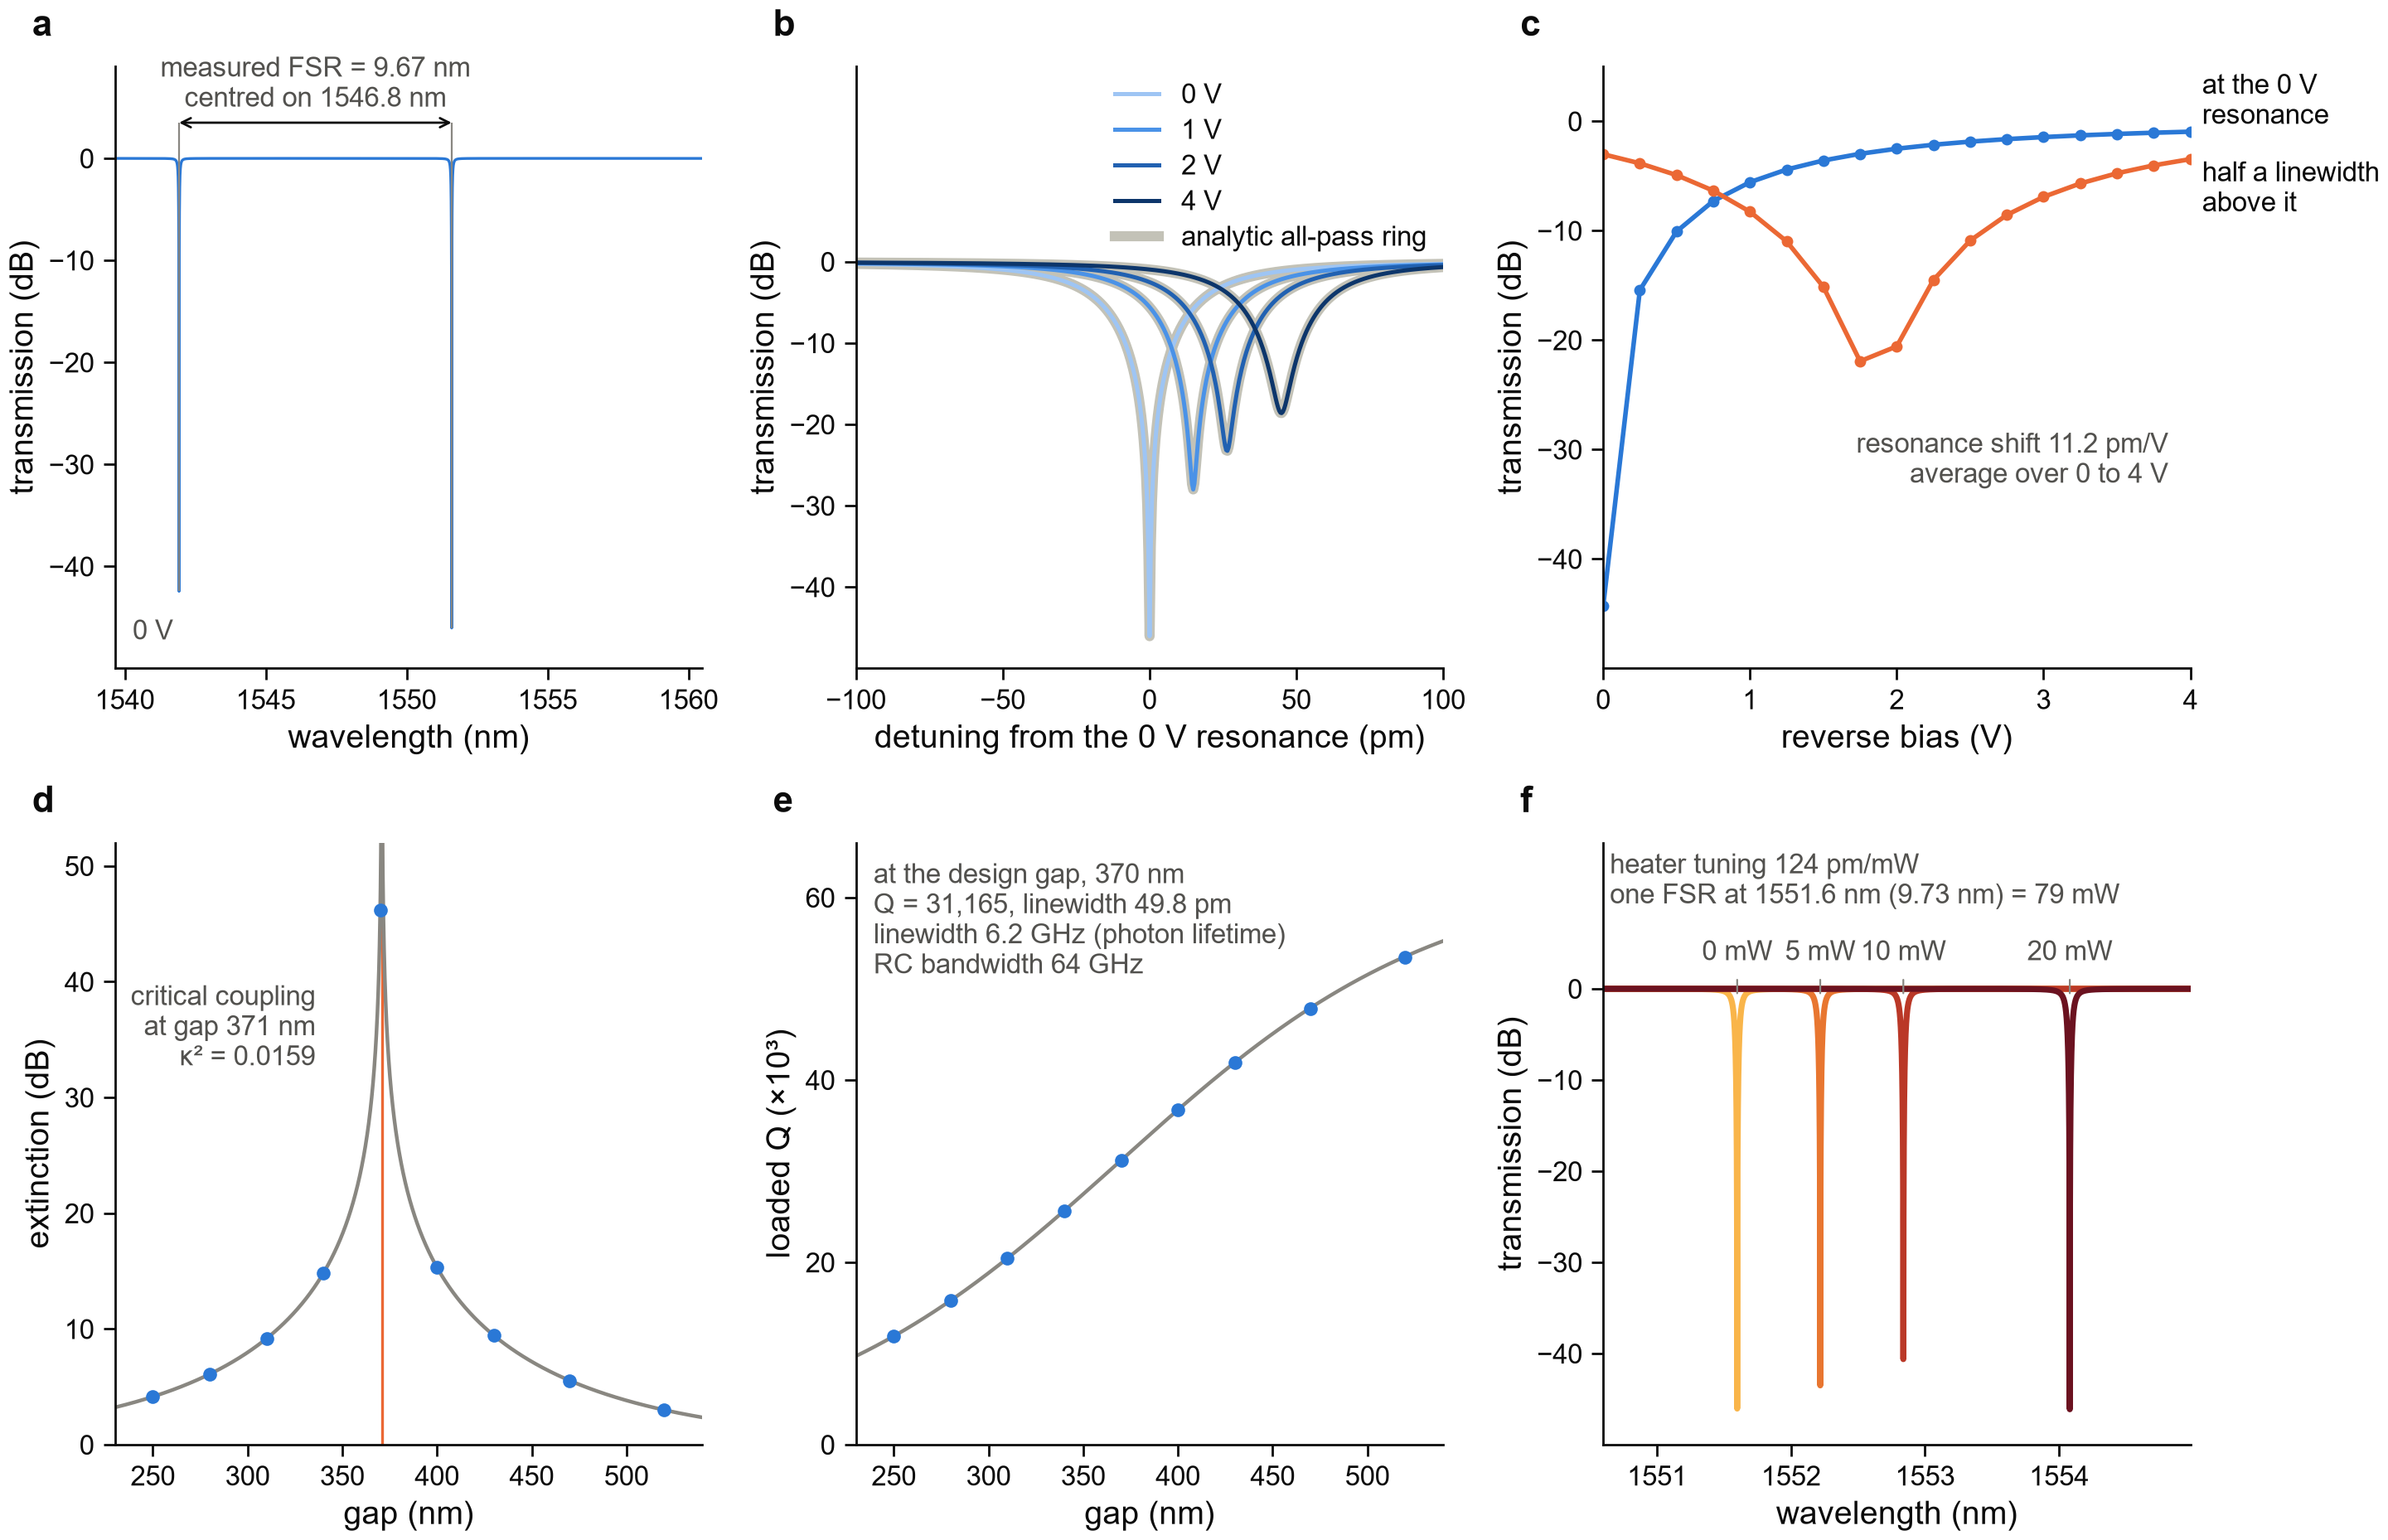

Generate this figure with Python:
"""Figure 6 - INTERCONNECT: the ring modulator as a circuit element.

    a  transmission at 0 V over two free spectral ranges, with the FSR dimensioned
    b  the resonance at reverse bias 0, 1, 2 and 4 V, with the analytic all-pass ring underneath
    c  static transfer: transmission at the 0 V resonance and half a linewidth above it, versus reverse bias
    d  extinction at 0 V versus gap, with the analytic curve and the critical-coupling gap
    e  loaded Q versus gap, with the analytic curve and the bandwidth budget at the design gap
    f  thermal tuning: transmission for four heater powers, with the tuning rate and the power for one FSR

Reads 6_interconnect_ring_modulator/ring_modulator.npz, the result of the INTERCONNECT step.  Results written
before the element's 0 V index was corrected are drawn with the step-2 ring index, as they were computed.

    python fig6_circuit.py            ->  figures/fig6_circuit.png
"""

from __future__ import annotations

import sys
from pathlib import Path

import numpy as np

ROOT = Path(__file__).resolve().parents[1]  # lumerical_simulations/ring_modulator/
sys.path.insert(0, str(ROOT.parents[1]))
import figstyle as fs  # noqa: E402

DATA = ROOT / "6_interconnect_ring_modulator" / "ring_modulator.npz"
ZOOM_BIASES = (0.0, 1.0, 2.0, 4.0)  # reverse bias of the resonance zoom (V)
HEAT_KEYS = ("heat_T_P0", "heat_T_P5", "heat_T_P10", "heat_T_P20")  # for heater_mW = 0, 5, 10, 20


def load() -> dict:
    """All arrays of the INTERCONNECT result."""
    if not DATA.exists():
        raise SystemExit("run the INTERCONNECT step (6_interconnect_ring_modulator) first")
    with np.load(DATA) as z:
        return {key: z[key] for key in z.files}


def endpoint_pm_per_V(volts: np.ndarray, shift_pm: np.ndarray) -> tuple[float, float]:
    """End-point average of the shift per volt: the shift at the highest reverse bias divided by that bias.

    Returns (pm/V, the bias in V as a positive number); the same definition as the INTERCONNECT step.
    """
    k = int(np.argmin(volts))
    v_end = -float(volts[k])
    return float(shift_pm[k]) / v_end, v_end


def design_fsr(d: dict) -> float:
    """lambda^2 / (n_g L) at the design resonance, in m: the free spectral range at which the tuning rate is measured."""
    return float(d["lam_res"]) ** 2 / (float(d["ng"]) * float(d["L_ring"]) * 1e-6)


# =====================================================================================
# analytic all-pass ring, written with the same constants as the INTERCONNECT model
# =====================================================================================
def bias_row(d: dict, volts: float) -> tuple[float, float]:
    """Index change dn and imaginary index k (both averaged over the ring) at a reverse bias, from the table."""
    row = int(np.argmin(np.abs(d["table"][:, 0] + volts)))  # the table holds the anode voltage, minus the reverse bias
    return float(d["table"][row, 1]), float(d["table"][row, 2])


def ring_loss_db(d: dict, k: float) -> float:
    """Round-trip power loss (dB): scattering, bend, and absorption 4 pi k / lam0 over the ring length."""
    absorption = 4 * np.pi * k / float(d["lam0"]) * float(d["L_ring"]) * 10 / np.log(10)  # lengths in um
    return float(d["scatter_turn_dB"]) + float(d["bend_turn_dB"]) + absorption


def base_index(d: dict) -> float:
    """Element index at 0 V: the INTERCONNECT value, or the step-2 ring index for results written before it existed."""
    return float(d["neff_element"]) if "neff_element" in d else float(d["neff"])


def _index(d: dict, lam_um, dn: float):
    """Effective index with first-order dispersion; lam in um."""
    neff, ng, lam0 = base_index(d), float(d["ng"]), float(d["lam0"])
    return neff + dn - (ng - neff) * (lam_um - lam0) / lam0


def kappa2(d: dict, gap_um):
    """Power coupling of the fitted exponential, kappa^2 = k2_A exp(-gap / k2_g0)."""
    return float(d["k2_A"]) * np.exp(-np.asarray(gap_um) / float(d["k2_g0"]))


def ring_transmission(d: dict, lam_um: np.ndarray, dn: float, k: float, k2) -> np.ndarray:
    """Power transmission of the all-pass ring; a is the round-trip amplitude, a^2 = 10^(-loss_dB / 10).

    The model needs no phase offset: with the same base index and loss, its resonance coincides with the simulated one.
    """
    a = 10 ** (-ring_loss_db(d, k) / 20)
    t = np.sqrt(1 - k2)
    phi = 2 * np.pi * float(d["L_ring"]) * _index(d, lam_um, dn) / lam_um
    c = np.cos(phi)
    return (a * a - 2 * a * t * c + t * t) / (1 - 2 * a * t * c + a * a * t * t)


def ring_extinction_db(d: dict, k: float, k2) -> np.ndarray:
    """Extinction at resonance; infinite at critical coupling, so the floor keeps the log finite."""
    a = 10 ** (-ring_loss_db(d, k) / 20)
    t = np.sqrt(1 - k2)
    t_min = ((a - t) / (1 - a * t)) ** 2
    return -10 * np.log10(np.maximum(t_min, 1e-12))


def ring_q(d: dict, k: float, k2) -> np.ndarray:
    """Loaded quality factor Q = pi ng L sqrt(a t) / (lam0 (1 - a t))."""
    a = 10 ** (-ring_loss_db(d, k) / 20)
    t = np.sqrt(1 - k2)
    return np.pi * float(d["ng"]) * float(d["L_ring"]) * np.sqrt(a * t) / (float(d["lam0"]) * (1 - a * t))


# =====================================================================================
# panels
# =====================================================================================
def panel_spectrum(ax, d: dict) -> None:
    """Transmission over the full span at 0 V, with the free spectral range between two resonances."""
    lam = d["full_lam"] * 1e9  # nm
    t_db = 10 * np.log10(d["full_T"])
    ax.plot(lam, t_db, color=fs.BLUE, lw=0.6)
    ax.set_xlim(lam.min(), lam.max())
    ax.set_ylim(-50, 9)
    ax.set_yticks([-40, -30, -20, -10, 0])
    ax.set_xlabel("wavelength (nm)")
    ax.set_ylabel("transmission (dB)")
    # the resonances in the window: the central one (0 V) and the one a free spectral range below it
    dips = np.flatnonzero((t_db[1:-1] < t_db[:-2]) & (t_db[1:-1] <= t_db[2:]) & (t_db[1:-1] < -20)) + 1
    centre = int(dips[np.argmin(np.abs(lam[dips] - float(d["lam_res"]) * 1e9))])
    lower = int(dips[lam[dips] < lam[centre] - 1][-1])
    y_dim = 3.5
    for i in (lower, centre):  # guides run down into the notch, where the curve is at its bottom only
        ax.plot([lam[i], lam[i]], [t_db[i], y_dim], color=fs.MUTED, lw=0.4, solid_capstyle="butt")
    ax.annotate(
        "",
        xy=(lam[centre], y_dim),
        xytext=(lam[lower], y_dim),
        arrowprops=dict(arrowstyle="<->", color=fs.INK, lw=0.5, shrinkA=0, shrinkB=0, mutation_scale=5),
    )
    midpoint = (lam[lower] + lam[centre]) / 2  # the spacing is centred here
    fs.note(
        ax,
        f"measured FSR = {float(d['fsr']) * 1e9:.2f} nm\ncentred on {midpoint:.1f} nm",
        (midpoint, y_dim + 0.8),
        ha="center",
        va="bottom",
    )
    fs.note(ax, "0 V", (0.03, 0.06), transform=ax.transAxes)


def panel_zoom(ax, d: dict) -> None:
    """The central resonance at four reverse biases; the analytic ring is drawn underneath in grey."""
    lam_res = float(d["lam_res"])
    detune = (d["zoom_lam"] - lam_res) * 1e12  # pm
    k2 = kappa2(d, float(d["gap_design"]))
    colors = fs.sweep_colors(len(ZOOM_BIASES))
    handles, labels = [], []
    for volts, color in zip(ZOOM_BIASES, colors, strict=True):
        i = int(np.argmin(np.abs(d["zoom_V"] + volts)))
        dn, k = bias_row(d, volts)
        model = ring_transmission(d, d["zoom_lam"] * 1e6, dn, k, k2)
        ax.plot(detune, 10 * np.log10(model), color=fs.HAIRLINE, lw=2.2, zorder=1)  # halo under the simulated line
        (sim,) = ax.plot(detune, 10 * np.log10(d["zoom_T"][i]), color=color, lw=0.9, zorder=2)
        handles.append(sim)
        labels.append(f"{volts:g} V")
    (analytic,) = ax.plot([], [], color=fs.HAIRLINE, lw=2.2)
    handles.append(analytic)
    labels.append("analytic all-pass ring")
    ax.set_xlim(-100, 100)
    ax.set_ylim(-50, 24)  # the air above 0 dB holds the legend, clear of the notches
    ax.set_yticks([-40, -30, -20, -10, 0])
    ax.set_xlabel("detuning from the 0 V resonance (pm)")
    ax.set_ylabel("transmission (dB)")
    ax.legend(handles, labels, loc="upper right", handlelength=1.6, labelspacing=0.35)


def panel_transfer(ax, d: dict) -> None:
    """Transmission at two fixed wavelengths versus reverse bias, read from the zoom spectra."""
    bias = -d["zoom_V"]
    lam_res = float(d["lam_res"])
    half = float(d["fwhm_design"]) / 2
    on = 10 * np.log10([np.interp(lam_res, d["zoom_lam"], row) for row in d["zoom_T"]])
    off = 10 * np.log10([np.interp(lam_res + half, d["zoom_lam"], row) for row in d["zoom_T"]])
    ax.plot(bias, on, "o-", color=fs.BLUE, ms=2.5, lw=1.0)
    ax.plot(bias, off, "o-", color=fs.ORANGE, ms=2.5, lw=1.0)
    ax.set_xlim(0, 4)
    ax.set_ylim(-50, 5)
    ax.set_yticks([-40, -30, -20, -10, 0])
    ax.set_xticks([0, 1, 2, 3, 4])
    ax.set_xlabel("reverse bias (V)")
    ax.set_ylabel("transmission (dB)")
    ax.text(4.08, on[-1], "at the 0 V\nresonance", fontsize=6, va="bottom", ha="left", clip_on=False)
    ax.text(4.08, off[-1], "half a linewidth\nabove it", fontsize=6, va="top", ha="left", clip_on=False)
    per_volt, v_end = endpoint_pm_per_V(d["zoom_V"], d["shift_pm"])
    fs.note(
        ax,
        f"resonance shift {per_volt:.1f} pm/V\naverage over 0 to {v_end:g} V",
        (3.85, -31),
        ha="right",
        va="center",
    )


def panel_extinction(ax, d: dict) -> None:
    """Extinction at 0 V versus gap: the simulated points, the analytic ring, and the critical gap."""
    k0 = bias_row(d, 0.0)[1]
    grid = np.linspace(0.23, 0.54, 3000)  # um
    ax.plot(grid * 1000, ring_extinction_db(d, k0, kappa2(d, grid)), color=fs.MUTED, lw=0.8, zorder=1)
    ax.plot(d["gaps"] * 1000, d["ext_dB"], "o", color=fs.BLUE, ms=3.0, zorder=3)
    gap_crit = float(d["gap_critical"]) * 1000
    ax.axvline(gap_crit, color=fs.ORANGE, lw=0.6, zorder=0)
    ax.set_xlim(230, 540)
    ax.set_ylim(0, 52)
    ax.set_yticks([0, 10, 20, 30, 40, 50])
    ax.set_xlabel("gap (nm)")
    ax.set_ylabel("extinction (dB)")
    fs.note(
        ax,
        f"critical coupling\nat gap {gap_crit:.0f} nm\nκ² = {float(d['k2_critical']):.4f}",
        (gap_crit - 35, 36),
        ha="right",
        va="center",
    )


def panel_bandwidth(ax, d: dict) -> None:
    """Loaded Q versus gap, and the bandwidth budget at the design gap."""
    k0 = bias_row(d, 0.0)[1]
    grid = np.linspace(0.23, 0.54, 600)  # um
    ax.plot(grid * 1000, ring_q(d, k0, kappa2(d, grid)) / 1e3, color=fs.MUTED, lw=0.8, zorder=1)
    ax.plot(d["gaps"] * 1000, d["Q"] / 1e3, "o", color=fs.BLUE, ms=3.0, zorder=3)
    ax.set_xlim(230, 540)
    ax.set_ylim(0, 66)
    ax.set_yticks([0, 20, 40, 60])
    ax.set_xlabel("gap (nm)")
    ax.set_ylabel("loaded Q (×10³)")
    fs.note(
        ax,
        "at the design gap, "
        f"{float(d['gap_design']) * 1000:.0f} nm\n"
        f"Q = {float(d['Q_design']):,.0f}, linewidth {float(d['fwhm_design']) * 1e12:.1f} pm\n"
        f"linewidth {float(d['f_photon']) / 1e9:.1f} GHz (photon lifetime)\n"
        f"RC bandwidth {float(d['f_RC']) / 1e9:.0f} GHz",
        (0.03, 0.97),
        ha="left",
        va="top",
        transform=ax.transAxes,
    )


def panel_heater(ax, d: dict) -> None:
    """Transmission for the four heater powers; one order, with all four resonances in the window."""
    lam = d["full_lam"] * 1e9  # nm
    res = float(d["lam_res"]) * 1e9
    shifts = d["heat_shift_pm"] / 1000  # nm
    lo, hi = res - 1.0, res + shifts.max() + 0.9
    win = (lam > lo) & (lam < hi)
    colors = fs.sweep_colors(len(HEAT_KEYS), fs.CMAP_SWEEP_WARM)
    for power, key, color in zip(d["heater_mW"], HEAT_KEYS, colors, strict=True):
        t_db = 10 * np.log10(d[key][win])
        x = lam[win]
        ax.plot(x, t_db, color=color, lw=1.3)
        i = int(np.argmin(t_db))
        # the leader starts at the top of the notch: a point below the axis would hide the whole label
        fs.note(ax, f"{power:g} mW", (x[i], -1.0), xytext=(x[i], 2.5), ha="center", va="bottom")
    ax.set_xlim(lo, hi)
    ax.set_ylim(-50, 16)
    ax.set_yticks([-40, -30, -20, -10, 0])
    ax.set_xticks(np.arange(np.ceil(lo), hi, 1.0))
    ax.set_xlabel("wavelength (nm)")
    ax.set_ylabel("transmission (dB)")
    pm_per_mW = float(d["thermal_pm_per_mW"])
    fsr = design_fsr(d)
    fsr_mW = fsr * 1e12 / pm_per_mW
    fs.note(
        ax,
        f"heater tuning {pm_per_mW:.0f} pm/mW\none FSR at {res:.1f} nm ({fsr * 1e9:.2f} nm) = {fsr_mW:.0f} mW",
        (lo + 0.05, 8.5),
        ha="left",
        va="bottom",
    )


def main() -> None:
    d = load()
    fig, axes = fs.mosaic(fs.DOUBLE, 118, [["a", "b", "c"], ["d", "e", "f"]])
    panel_spectrum(axes["a"], d)
    panel_zoom(axes["b"], d)
    panel_transfer(axes["c"], d)
    panel_extinction(axes["d"], d)
    panel_bandwidth(axes["e"], d)
    panel_heater(axes["f"], d)
    for key, ax in axes.items():
        fs.panel_label(ax, key)
    fs.save(fig, Path(__file__).with_name("fig6_circuit.png"))


if __name__ == "__main__":
    main()
